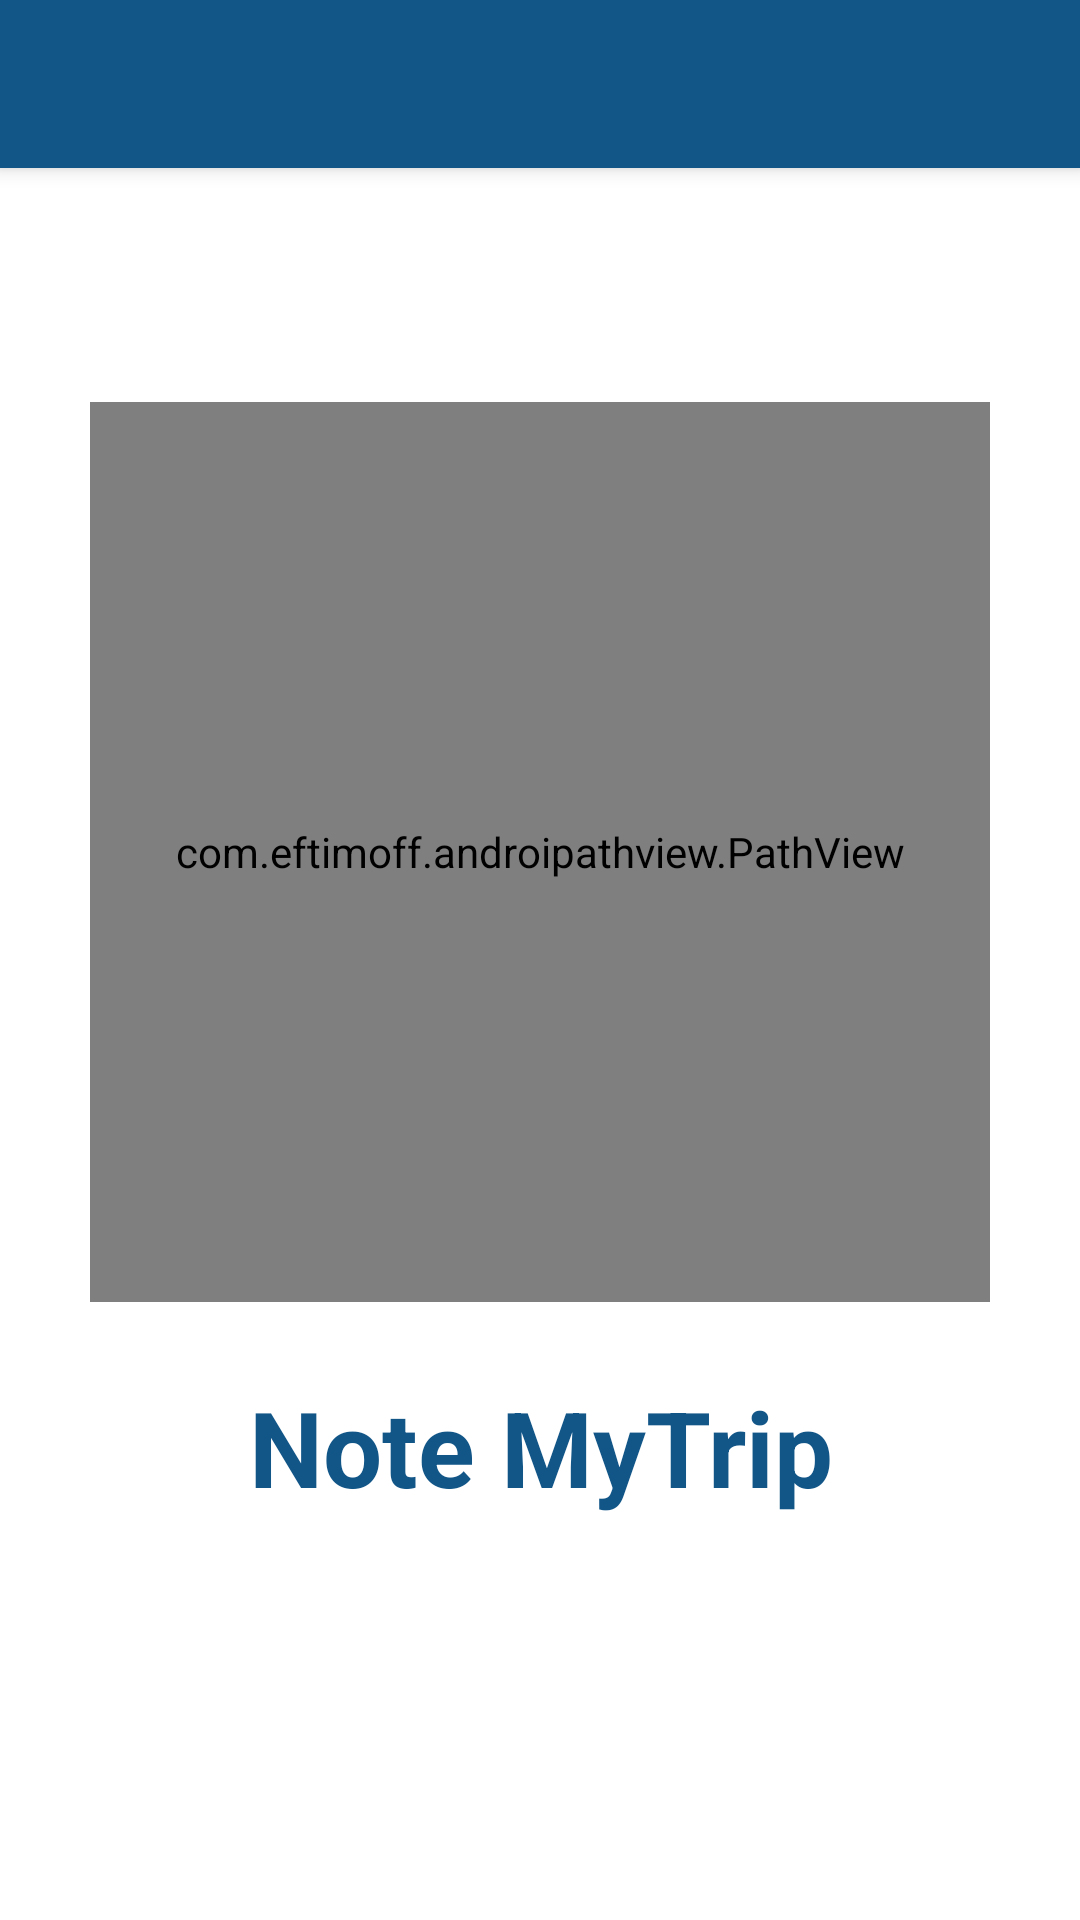

The Android layout XML behind this screen, and the referenced resources:
<!-- AndroidManifest.xml: application theme MyMaterialTheme -->
<!-- res/layout/activity_splash.xml -->
<?xml version="1.0" encoding="utf-8"?>
<android.support.design.widget.CoordinatorLayout xmlns:android="http://schemas.android.com/apk/res/android"
xmlns:app="http://schemas.android.com/apk/res-auto"
xmlns:tools="http://schemas.android.com/tools"
android:layout_width="match_parent"
android:layout_height="match_parent"
android:fitsSystemWindows="true"
tools:context="com.example.sg0301594.myapplication.Splash">

<android.support.design.widget.AppBarLayout
    android:layout_width="match_parent"
    android:layout_height="wrap_content"
    android:theme="@style/AppTheme.AppBarOverlay">

    <android.support.v7.widget.Toolbar
        android:id="@+id/toolbar"
        android:layout_width="match_parent"
        android:layout_height="?attr/actionBarSize"
        android:background="?attr/colorPrimary"
        app:popupTheme="@style/AppTheme.PopupOverlay" />

</android.support.design.widget.AppBarLayout>

<LinearLayout
    android:layout_width="match_parent"
    android:layout_height="match_parent"
    android:layout_gravity="center"
    android:background="#ffffff"
    android:gravity="center"
    android:orientation="vertical">

    <com.eftimoff.androipathview.PathView xmlns:app="http://schemas.android.com/apk/res-auto"
        android:id="@+id/pathView"
        android:layout_width="300dp"
        android:layout_height="300dp"
        app:svg="@raw/google_travel_logo" />

    <TextView
        android:layout_width="fill_parent"
        android:layout_height="wrap_content"
        android:layout_marginTop="25dp"
        android:fontFamily="sans-serif"
        android:gravity="center"
        android:text="@string/app_name"
        android:textColor="@color/colorPrimary"
        android:textSize="35sp"
        android:textStyle="bold" />

</LinearLayout>

</android.support.design.widget.CoordinatorLayout>
<!-- resources referenced by this layout -->
<resources>
  <color name="colorPrimary">#125688</color>
  <string name="app_name">Note MyTrip</string>
  <style name="AppTheme.AppBarOverlay" parent="ThemeOverlay.AppCompat.Dark.ActionBar" />
  <style name="AppTheme.PopupOverlay" parent="ThemeOverlay.AppCompat.Light" />
  <style name="MyMaterialTheme" parent="MyMaterialTheme.Base">
  
      </style>
  <style name="MyMaterialTheme.Base" parent="Theme.AppCompat.Light.DarkActionBar">
          <item name="windowActionBar">false</item>
          <item name="colorPrimary">@color/colorPrimary</item>
          <item name="colorPrimaryDark">@color/colorPrimaryDark</item>
          <item name="colorAccent">@color/colorAccent</item>
          <item name="windowNoTitle">true</item>Material.Drawable.CheckBox
      </style>
  <color name="colorPrimaryDark">#125688</color>
  <color name="colorAccent">#d11268</color>
</resources>
